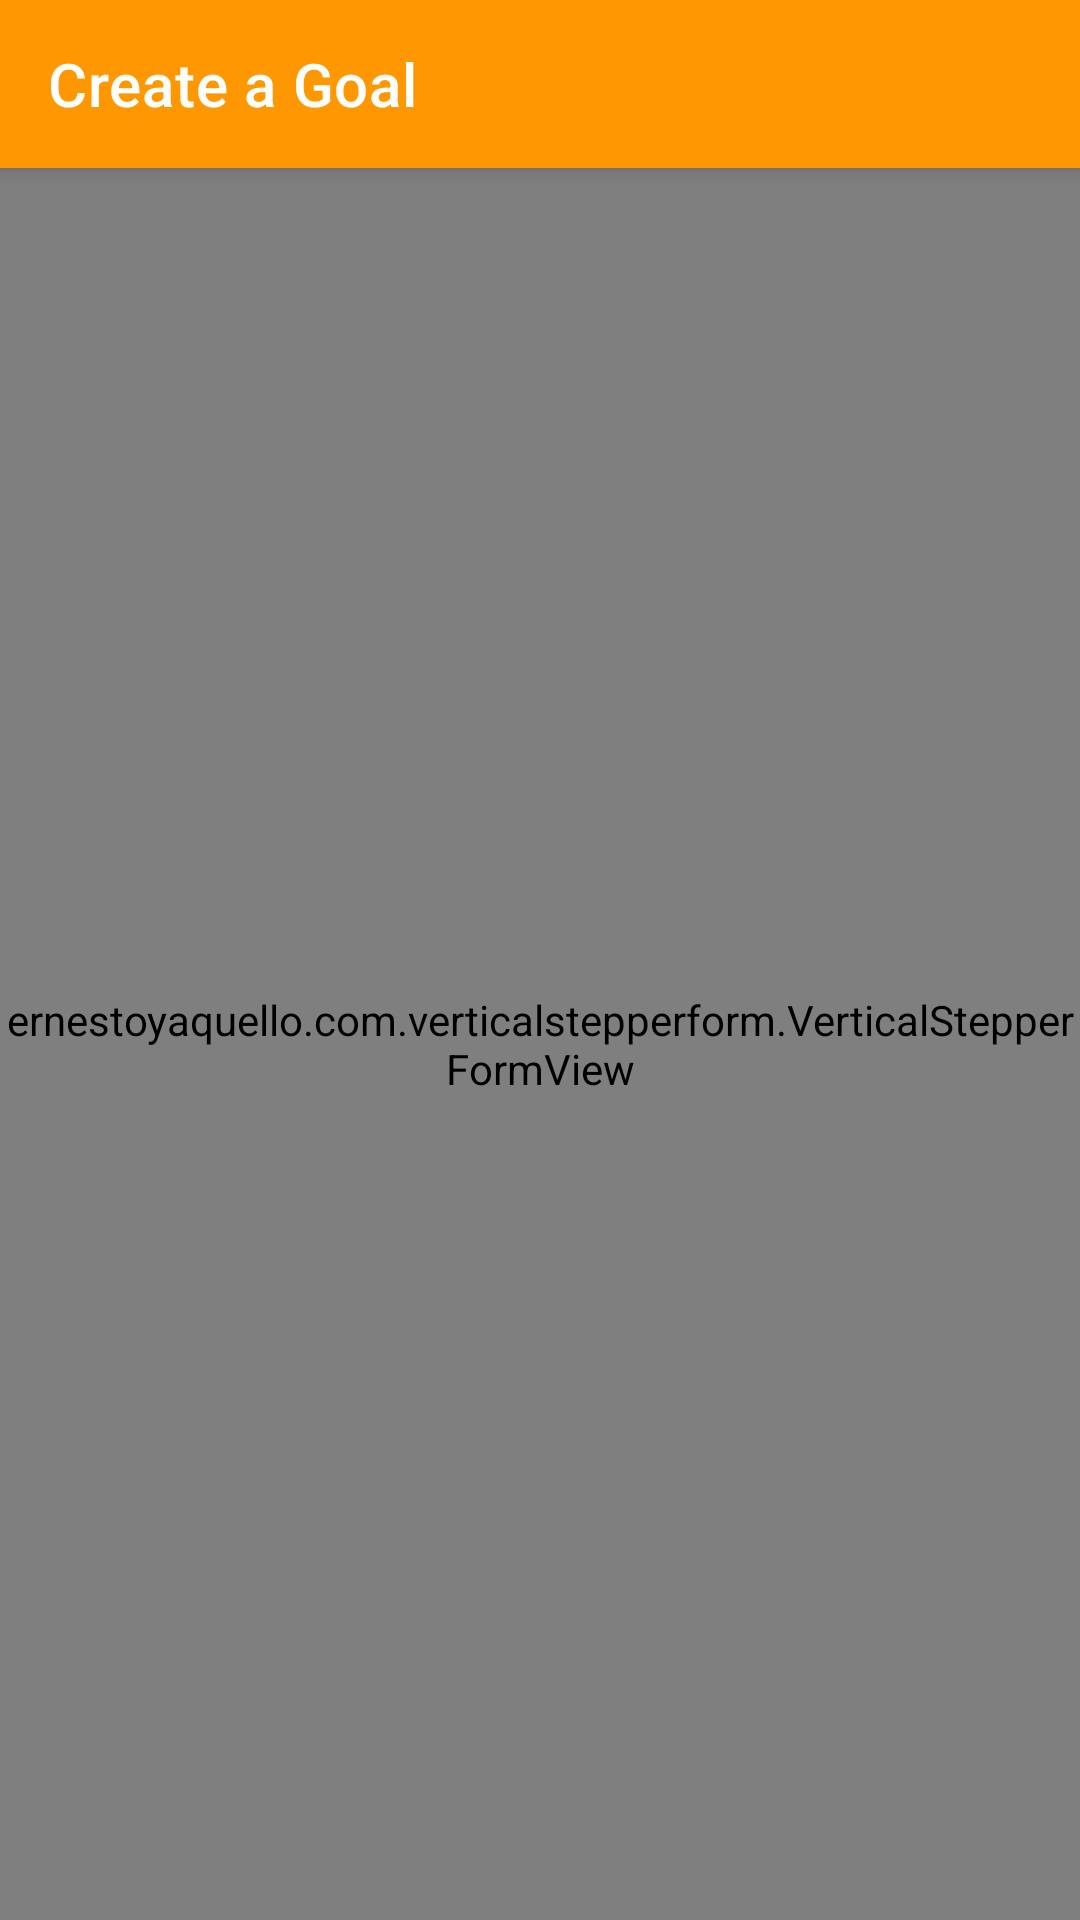

This screen was rendered from an Android layout file. Write that file and the resources it references.
<!-- AndroidManifest.xml: application theme Theme.Journaly -->
<!-- res/layout/activity_create_goal.xml -->
<?xml version="1.0" encoding="utf-8"?>
<androidx.constraintlayout.widget.ConstraintLayout xmlns:android="http://schemas.android.com/apk/res/android"
    xmlns:app="http://schemas.android.com/apk/res-auto"
    xmlns:tools="http://schemas.android.com/tools"
    android:layout_width="match_parent"
    android:layout_height="match_parent"
    tools:context=".goals_screen.CreateGoalActivity">

    <androidx.appcompat.widget.Toolbar
        android:id="@+id/create_goal_toolbar"
        android:layout_width="match_parent"
        android:layout_height="?attr/actionBarSize"
        android:layout_alignParentTop="true"
        android:background="@color/primary"
        android:elevation="4dp"
        app:layout_constraintEnd_toEndOf="parent"
        app:layout_constraintStart_toStartOf="parent"
        app:layout_constraintTop_toTopOf="parent"
        app:popupTheme="@style/ThemeOverlay.AppCompat.Light"
        app:theme="@style/ThemeOverlay.AppCompat.Dark.ActionBar"
        app:title="Create a Goal"
        app:titleTextColor="@android:color/white" />

    <ernestoyaquello.com.verticalstepperform.VerticalStepperFormView
        android:id="@+id/stepper_form"
        android:layout_width="0dp"
        android:layout_height="0dp"
        app:form_circle_background_color="@color/primary"
        app:form_next_button_background_color="@color/primary"
        app:form_next_button_pressed_background_color="@color/primary_dark"
        app:layout_constraintBottom_toBottomOf="parent"
        app:layout_constraintEnd_toEndOf="parent"
        app:layout_constraintStart_toStartOf="parent"
        app:layout_constraintTop_toBottomOf="@+id/create_goal_toolbar"
        app:form_confirmation_step_title_text="Confirm"
        app:form_last_button_text="Create Goal"
        app:form_allow_non_linear_navigation="true"/>

</androidx.constraintlayout.widget.ConstraintLayout>
<!-- resources referenced by this layout -->
<resources>
  <color name="primary">#FF9800</color>
  <color name="primary_dark">#F57C00</color>
  <style name="Theme.Journaly" parent="Theme.MaterialComponents.Light.NoActionBar">
          
          <item name="colorPrimary">@color/primary</item>
          <item name="colorPrimaryDark">@color/primary_dark</item>
          <item name="colorPrimaryVariant">@color/primary_light</item>
          <item name="colorAccent">@color/accent</item>
          <item name="android:windowContentTransitions">true</item>
      </style>
  <color name="primary_light">#FFE0B2</color>
  <color name="accent">#FFC107</color>
</resources>
